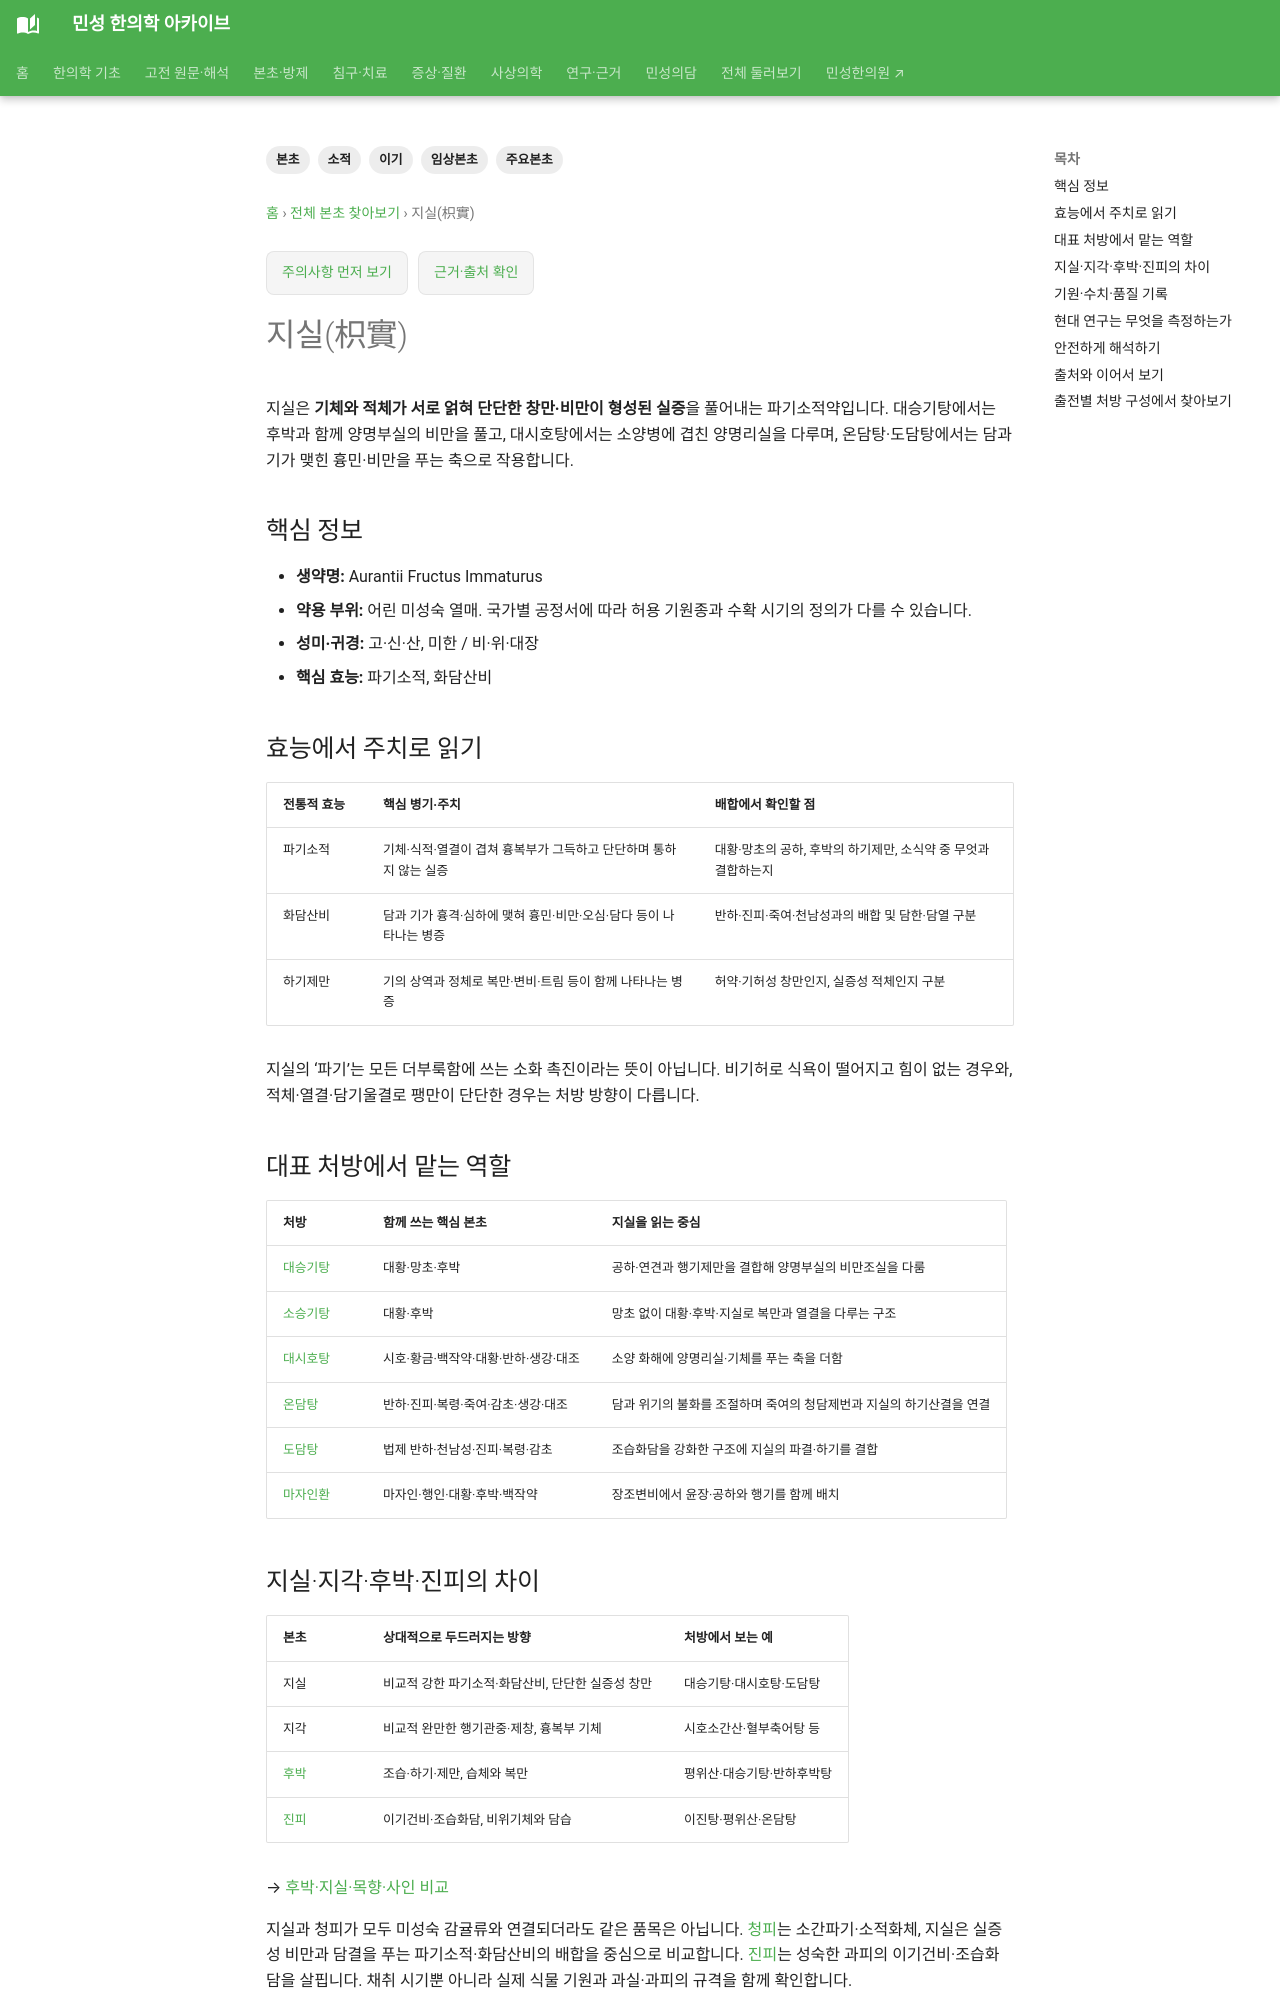

repository: joowon1111/minseong-korean-medicine-wiki · page: herbs/citrus-immature/index.html · generator: mkdocs

---
title: 지실(枳實)
tags: [본초, 임상본초, 주요본초, 이기, 소적]
status: 검토완료
last_reviewed: 2026-09-18
description: 지실의 파기소적·화담산비 효능과 주치, 지각·후박과의 차이, 대승기탕·대시호탕·온담탕·도담탕에서의 역할, 기원·수치와 현대 연구를 정리합니다.
---
# 지실(枳實)

지실은 **기체와 적체가 서로 얽혀 단단한 창만·비만이 형성된 실증**을 풀어내는 파기소적약입니다. 대승기탕에서는 후박과 함께 양명부실의 비만을 풀고, 대시호탕에서는 소양병에 겹친 양명리실을 다루며, 온담탕·도담탕에서는 담과 기가 맺힌 흉민·비만을 푸는 축으로 작용합니다.

## 핵심 정보

- **생약명:** Aurantii Fructus Immaturus
- **약용 부위:** 어린 미성숙 열매. 국가별 공정서에 따라 허용 기원종과 수확 시기의 정의가 다를 수 있습니다.
- **성미·귀경:** 고·신·산, 미한 / 비·위·대장
- **핵심 효능:** 파기소적, 화담산비

## 효능에서 주치로 읽기

| 전통적 효능 | 핵심 병기·주치 | 배합에서 확인할 점 |
|---|---|---|
| 파기소적 | 기체·식적·열결이 겹쳐 흉복부가 그득하고 단단하며 통하지 않는 실증 | 대황·망초의 공하, 후박의 하기제만, 소식약 중 무엇과 결합하는지 |
| 화담산비 | 담과 기가 흉격·심하에 맺혀 흉민·비만·오심·담다 등이 나타나는 병증 | 반하·진피·죽여·천남성과의 배합 및 담한·담열 구분 |
| 하기제만 | 기의 상역과 정체로 복만·변비·트림 등이 함께 나타나는 병증 | 허약·기허성 창만인지, 실증성 적체인지 구분 |

지실의 ‘파기’는 모든 더부룩함에 쓰는 소화 촉진이라는 뜻이 아닙니다. 비기허로 식욕이 떨어지고 힘이 없는 경우와, 적체·열결·담기울결로 팽만이 단단한 경우는 처방 방향이 다릅니다.

## 대표 처방에서 맡는 역할

| 처방 | 함께 쓰는 핵심 본초 | 지실을 읽는 중심 |
|---|---|---|
| [대승기탕](../formulas/dachengqi-tang.md) | 대황·망초·후박 | 공하·연견과 행기제만을 결합해 양명부실의 비만조실을 다룸 |
| [소승기탕](../formulas/xiaochengqi-tang.md) | 대황·후박 | 망초 없이 대황·후박·지실로 복만과 열결을 다루는 구조 |
| [대시호탕](../formulas/dachaihu-tang.md) | 시호·황금·백작약·대황·반하·생강·대조 | 소양 화해에 양명리실·기체를 푸는 축을 더함 |
| [온담탕](../formulas/wendan-tang.md) | 반하·진피·복령·죽여·감초·생강·대조 | 담과 위기의 불화를 조절하며 죽여의 청담제번과 지실의 하기산결을 연결 |
| [도담탕](../formulas/daotan-tang.md) | 법제 반하·천남성·진피·복령·감초 | 조습화담을 강화한 구조에 지실의 파결·하기를 결합 |
| [마자인환](../formulas/mazi-ren-wan.md) | 마자인·행인·대황·후박·백작약 | 장조변비에서 윤장·공하와 행기를 함께 배치 |
